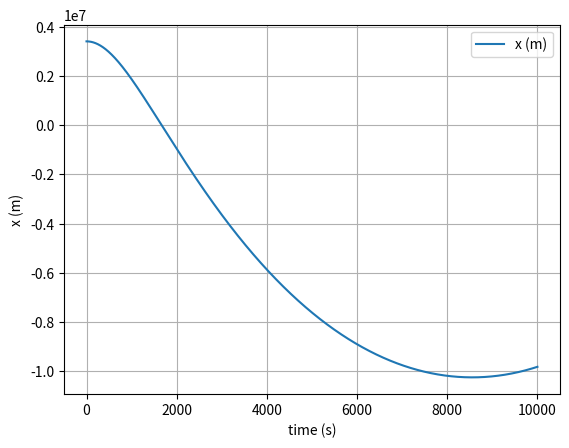
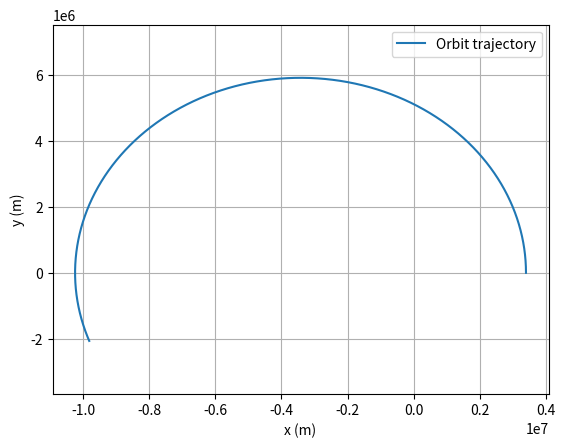

Recreate these plots in Python, in order.
# uncomment the next line if running in a notebook
# %matplotlib inline
import numpy as np
import matplotlib.pyplot as plt



# mass, gravitational constant, mass of Mars
G = 6.67430e-11
M = 6.42e23
R = 3.39e6

# let r_p = 10 km above the surface
# For an elliptical orbit, 0 < e < 1. We can choose e = 0.5
# this lets us solve for v_p = sqrt(G * M * (1 + e) / r_p) 

# initial position and velocity as vectors
position = np.array([R + 1e4, 0, 0])
velocity = np.array([0, 4350, 0])  

# simulation time, timestep and time
t_max = 10000
dt = 0.1
t_array = np.arange(0, t_max, dt)


# initialise empty lists to record trajectories
position_list = []
velocity_list = []


# Euler integration for vector position and velocity

for t in t_array:
    # append current state to trajectories
    position_list.append(position.copy())
    velocity_list.append(velocity.copy())

    # calculate new position and velocity
    a = -G * M * position / (np.linalg.norm(position))**3
    position = position + dt * velocity
    velocity = velocity + dt * a


# convert trajectory lists into arrays
position_array = np.array(position_list)
velocity_array = np.array(velocity_list)



# plot the position-time graph (x component)
plt.figure(1)
plt.clf()
plt.xlabel('time (s)')
plt.ylabel('x (m)')
plt.grid()
plt.plot(t_array, position_array[:, 0], label='x (m)')
plt.legend()
plt.show()


# plot the x-y trajectory to show the orbit
plt.figure(3)
plt.clf()
plt.xlabel('x (m)')
plt.ylabel('y (m)')
plt.axis('equal')
plt.grid()
plt.plot(position_array[:, 0], position_array[:, 1], label='Orbit trajectory')
plt.legend()
plt.show()

